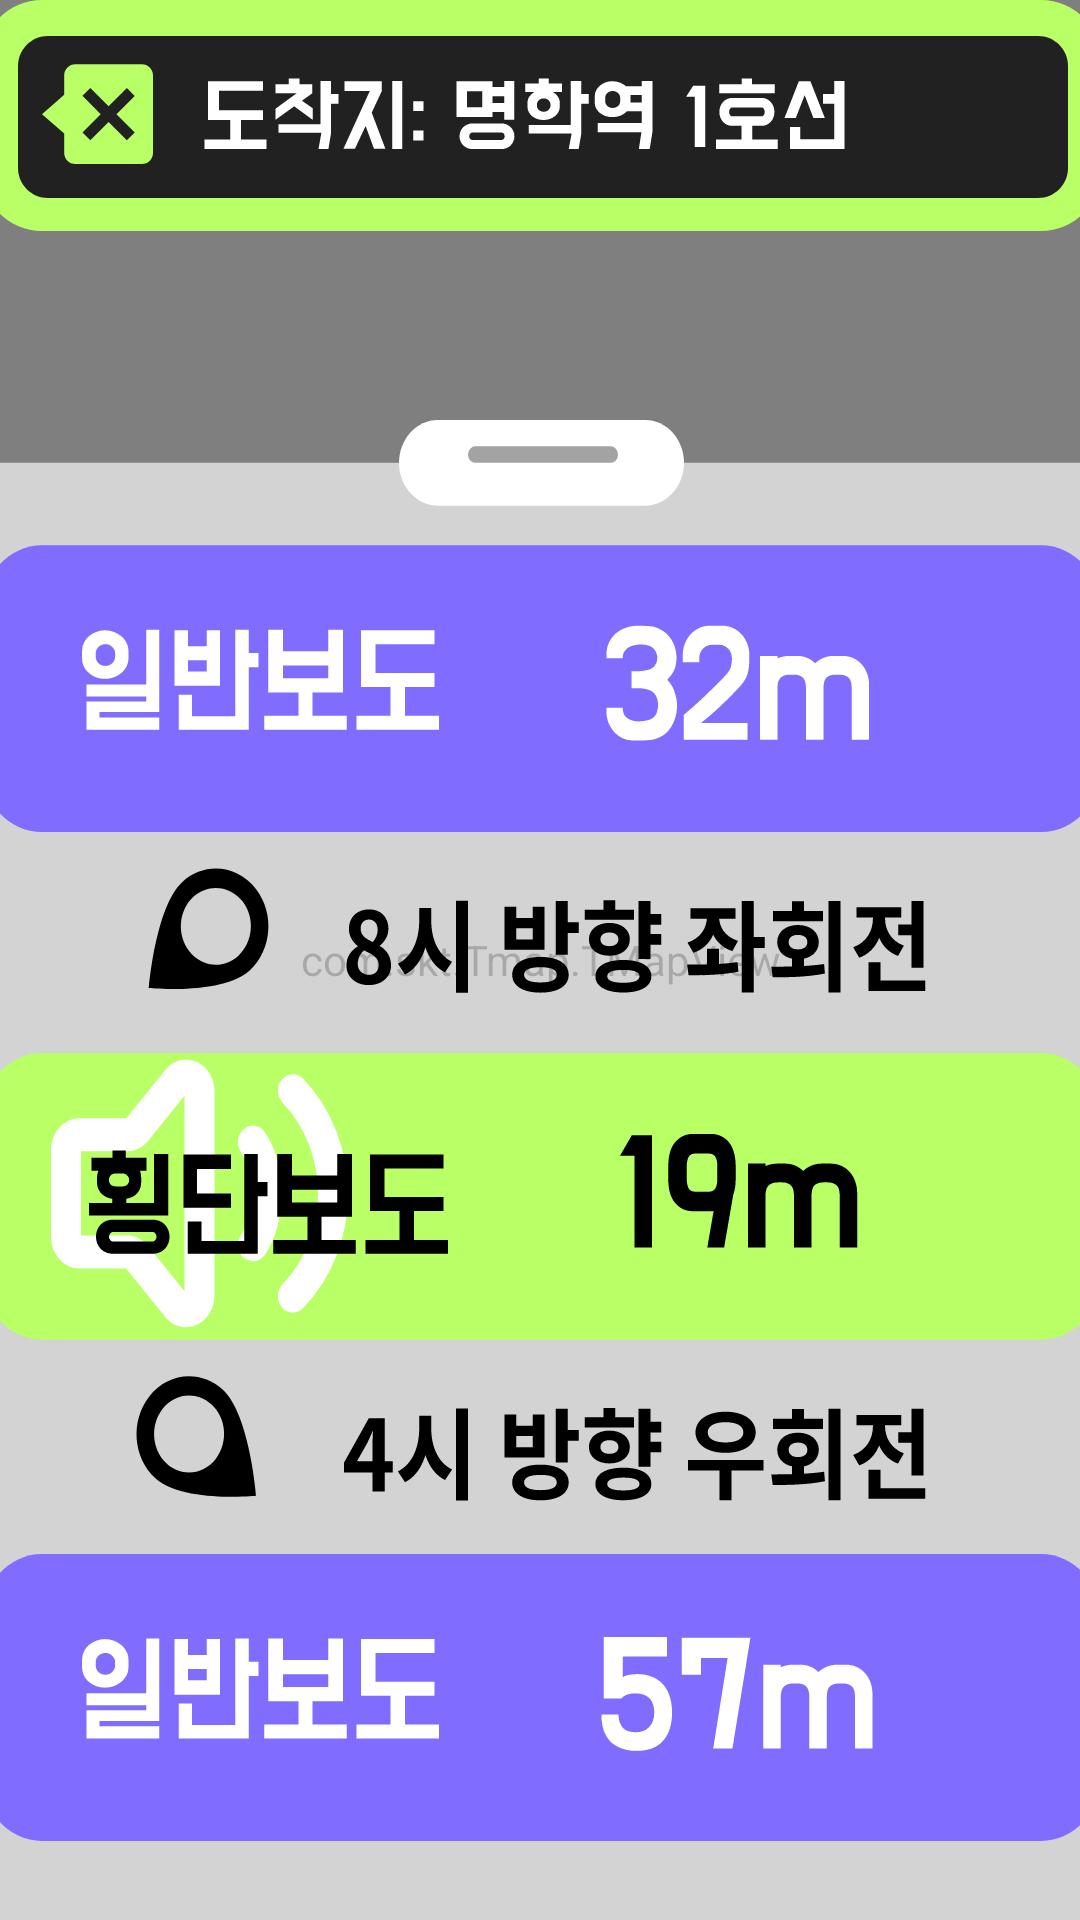

Reconstruct the res/layout file that produces this screen, plus the resources it refers to.
<!-- AndroidManifest.xml: application theme Theme.SNav -->
<!-- res/layout/activity_nav_detailed.xml -->
<?xml version="1.0" encoding="utf-8"?>
<androidx.constraintlayout.widget.ConstraintLayout xmlns:android="http://schemas.android.com/apk/res/android"
    xmlns:app="http://schemas.android.com/apk/res-auto"
    xmlns:tools="http://schemas.android.com/tools"
    android:layout_width="match_parent"
    android:layout_height="match_parent"
    android:orientation="vertical"
    tools:context=".MainNavFavoriteActivity">

    <com.skt.Tmap.TMapView
        android:id="@+id/tmapView"
        android:layout_width="match_parent"
        android:layout_height="match_parent" />

    <ImageView
        android:layout_width="373dp"
        android:layout_height="77dp"
        android:background="@drawable/nav_detailed_top"
        app:layout_constraintEnd_toEndOf="parent"
        app:layout_constraintStart_toStartOf="parent"
        app:layout_constraintTop_toTopOf="parent" />

    <RelativeLayout
        android:id="@+id/btnStartRoute"
        android:layout_width="411dp"
        android:layout_height="500dp"
        android:background="@drawable/nav_detailed_bottom"
        android:clipToOutline="true"
        app:layout_constraintBottom_toBottomOf="parent"
        app:layout_constraintEnd_toEndOf="parent"
        app:layout_constraintStart_toStartOf="parent"
        tools:ignore="MissingConstraints,RedundantNamespace,UnusedAttribute" />

</androidx.constraintlayout.widget.ConstraintLayout>
<!-- resources referenced by this layout -->
<resources>
  <!-- drawable nav_detailed_bottom: vector/xml drawable (drawable, 19026 chars, omitted) -->
  <!-- drawable nav_detailed_top: vector/xml drawable (drawable, 5243 chars, omitted) -->
  <style name="Theme.SNav" parent="Theme.MaterialComponents.DayNight.DarkActionBar">
          
          <item name="colorPrimary">@color/purple_500</item>
          <item name="colorPrimaryVariant">@color/purple_700</item>
          <item name="colorOnPrimary">@color/white</item>
          
          <item name="colorSecondary">@color/teal_200</item>
          <item name="colorSecondaryVariant">@color/teal_700</item>
          <item name="colorOnSecondary">@color/black</item>
          
          <item name="android:statusBarColor">?attr/colorPrimaryVariant</item>
          
          <item name="windowNoTitle">true</item>
          <item name="android:windowFullscreen">true</item>
      </style>
  <!-- not gathered from this repository: default colours our renderer supplied (Android Studio template values) -->
  <color name="purple_500">#FF6200EE</color>
  <color name="purple_700">#FF3700B3</color>
  <color name="teal_200">#FF03DAC5</color>
  <color name="teal_700">#FF018786</color>
  <color name="black">#FF000000</color>
  <color name="white">#FFFFFFFF</color>
</resources>
